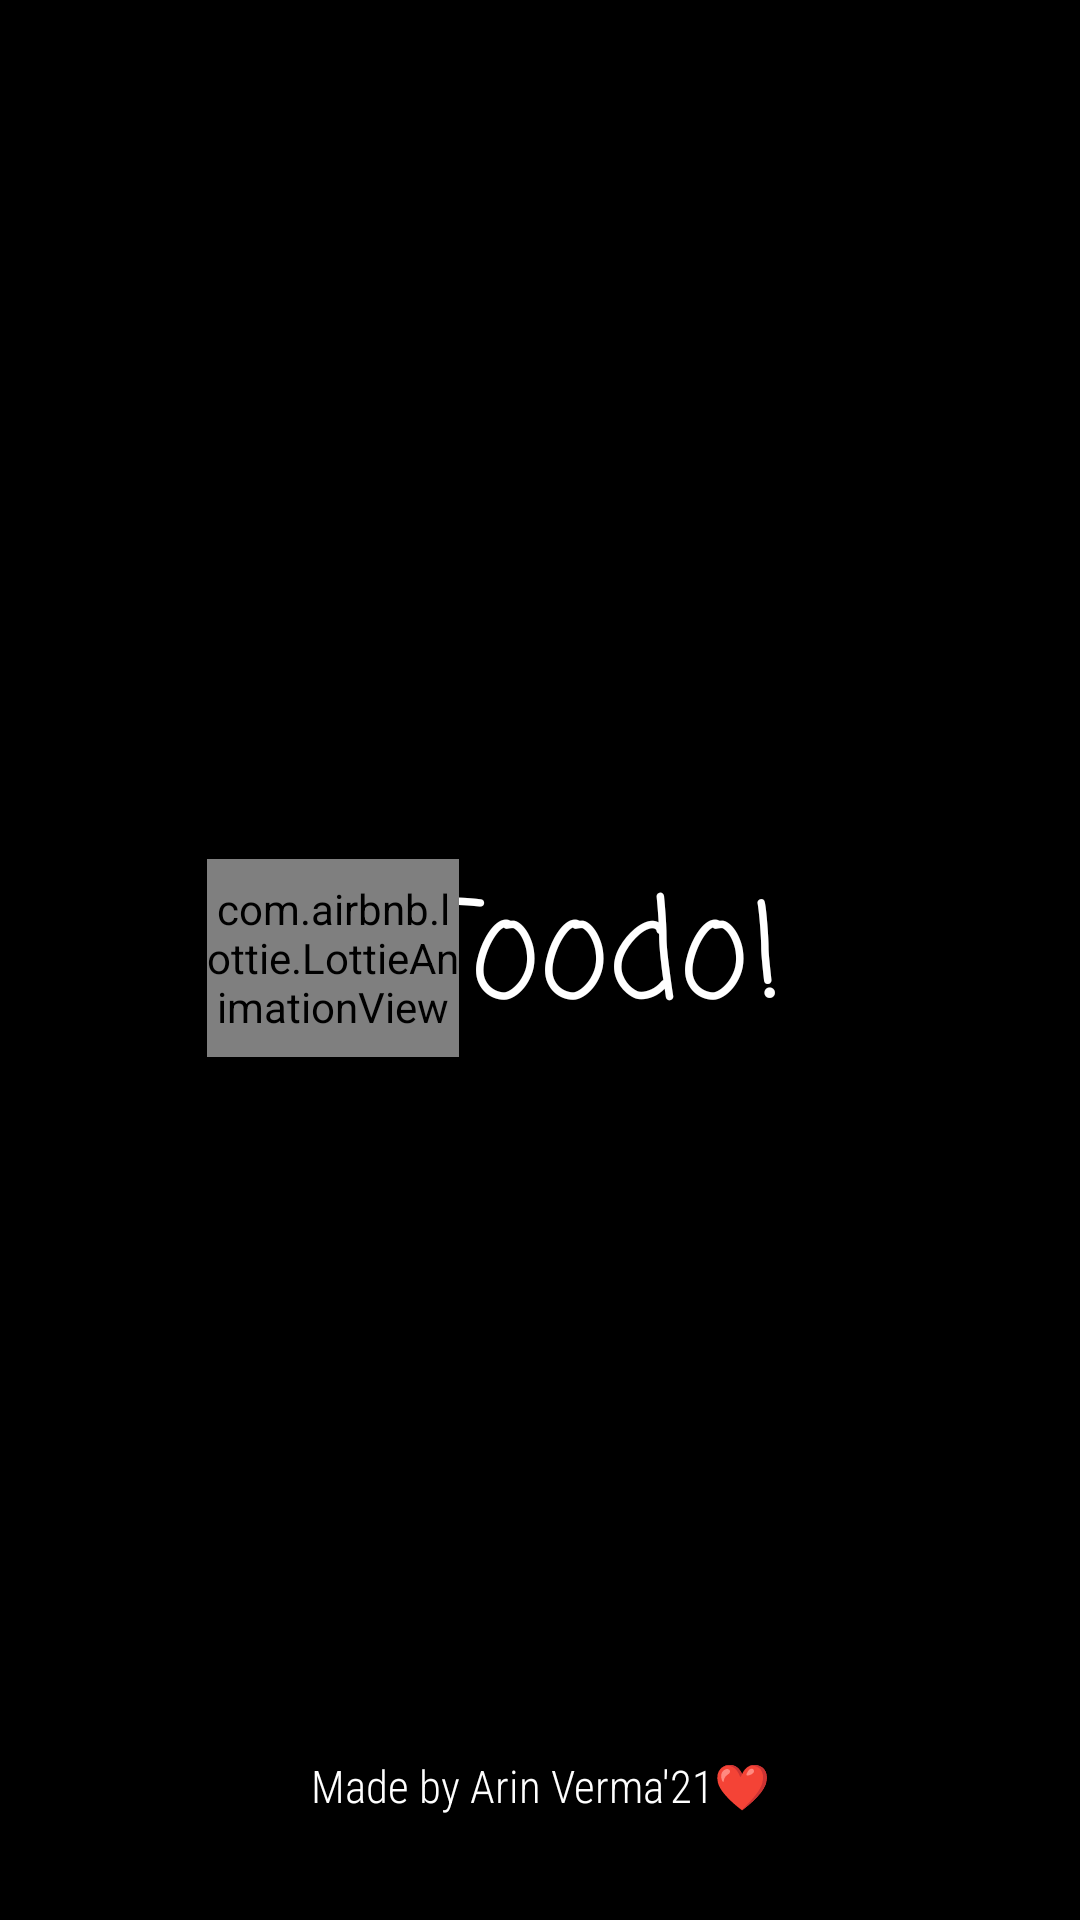

Reconstruct the res/layout file that produces this screen, plus the resources it refers to.
<!-- AndroidManifest.xml: activity theme Theme.AppCompat.Light.NoActionBar -->
<!-- res/layout/activity_introductory.xml -->
<?xml version="1.0" encoding="utf-8"?>
<androidx.constraintlayout.widget.ConstraintLayout xmlns:android="http://schemas.android.com/apk/res/android"
    xmlns:app="http://schemas.android.com/apk/res-auto"
    xmlns:tools="http://schemas.android.com/tools"
    android:layout_width="match_parent"
    android:layout_height="match_parent"
    tools:context=".IntroductoryActivity"
    android:background="@color/black">

    <TextView
        android:id="@+id/toodosplash"
        android:layout_width="wrap_content"
        android:layout_height="wrap_content"
        android:fontFamily="casual"
        android:text="Toodo!"
        android:textColor="@color/white"
        android:textSize="45dp"
        app:layout_constraintBottom_toBottomOf="parent"
        app:layout_constraintHorizontal_bias="0.58"
        app:layout_constraintLeft_toLeftOf="parent"
        app:layout_constraintRight_toRightOf="parent"
        app:layout_constraintTop_toTopOf="parent" />

    <com.airbnb.lottie.LottieAnimationView
        android:id="@+id/lottie"
        android:layout_width="84dp"
        android:layout_height="66dp"
        app:layout_constraintBottom_toBottomOf="parent"
        app:layout_constraintHorizontal_bias="0.25"
        app:layout_constraintLeft_toLeftOf="parent"
        app:layout_constraintRight_toRightOf="parent"
        app:layout_constraintTop_toTopOf="parent"
        app:layout_constraintVertical_bias="0.499"
        app:lottie_autoPlay="true"
        app:lottie_rawRes="@raw/splash" />

    <TextView
        android:id="@+id/tag"
        android:layout_width="match_parent"
        android:gravity="center_horizontal"
        android:layout_height="39dp"
        android:layout_marginBottom="16dp"
        android:fontFamily="sans-serif-condensed-light"
        android:text="Made by Arin Verma'21❤️"
        android:textColor="@color/white"
        android:textSize="15sp"
        app:layout_constraintBottom_toBottomOf="parent"
        app:layout_constraintEnd_toEndOf="parent"
        app:layout_constraintStart_toStartOf="parent" />

</androidx.constraintlayout.widget.ConstraintLayout>
<!-- resources referenced by this layout -->
<resources>
  <color name="black">#FF000000</color>
  <color name="white">#FFFFFFFF</color>
</resources>
